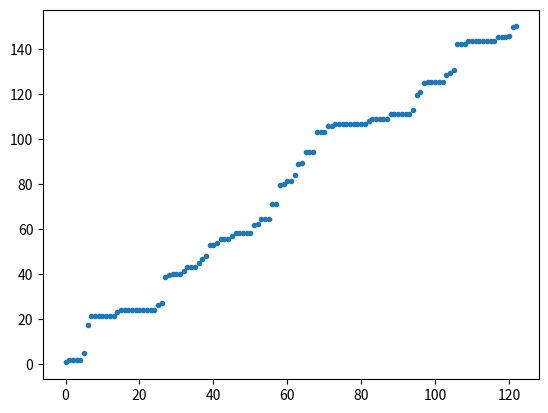

Recreate this plot in Python.
import numpy as np
import random

"""I follow the algo described in the HawkesCourseSlides.pdf
It generates a 1D hawkes process with the specified parameters."""

def lambda_t(t, lambda_0, alpha, beta, points):
	"""Generic function (could be used outside, for e.g. plotting)
	that generates the value of Hawkes' lambda given the parameters
	and the past values of times of events. """

	points = np.array(points)
	points = points[points < t]
	return lambda_0 + alpha * np.sum(np.exp(-beta * (t - points)))

def generate_1D_Hawkes(time_horizon, lambda_0, alpha, beta):
	"""Actual algo for generating a Hawkes Process.
	It uses the "thinning procedure" by Lewis & Shedler.
	I follows the slides."""

	result = []
	lambda_star = lambda_0

	# initialization
	u = random.uniform(0,1)
	s = -np.log(u)/lambda_star
	if s > time_horizon: return result
	else: result.append(s)

	# general loop
	while True:
		lambda_star = lambda_t(result[-1], lambda_0, alpha, beta, result) + alpha
		while True: #steps 2 and 3 
			u = random.uniform(0,1)
			s = s - np.log(u)/lambda_star
			if s > time_horizon: return result
			# point 3
			d = random.uniform(0,1)
			lambda_s = lambda_t(s, lambda_0, alpha, beta, result)
			if d <= (lambda_s / lambda_star):
				result.append(s)
				break
			else:
				lambda_star = lambda_s

if __name__ == "__main__":
	import matplotlib.pyplot as plt
	horizon = 150
	lambda_0 = .4
	alpha = 400
	beta = 600
	data = generate_1D_Hawkes(horizon, lambda_0, alpha, beta)
	#xdata = np.arange(0,horizon,.01)
	plt.plot(data, '.')
	plt.show()